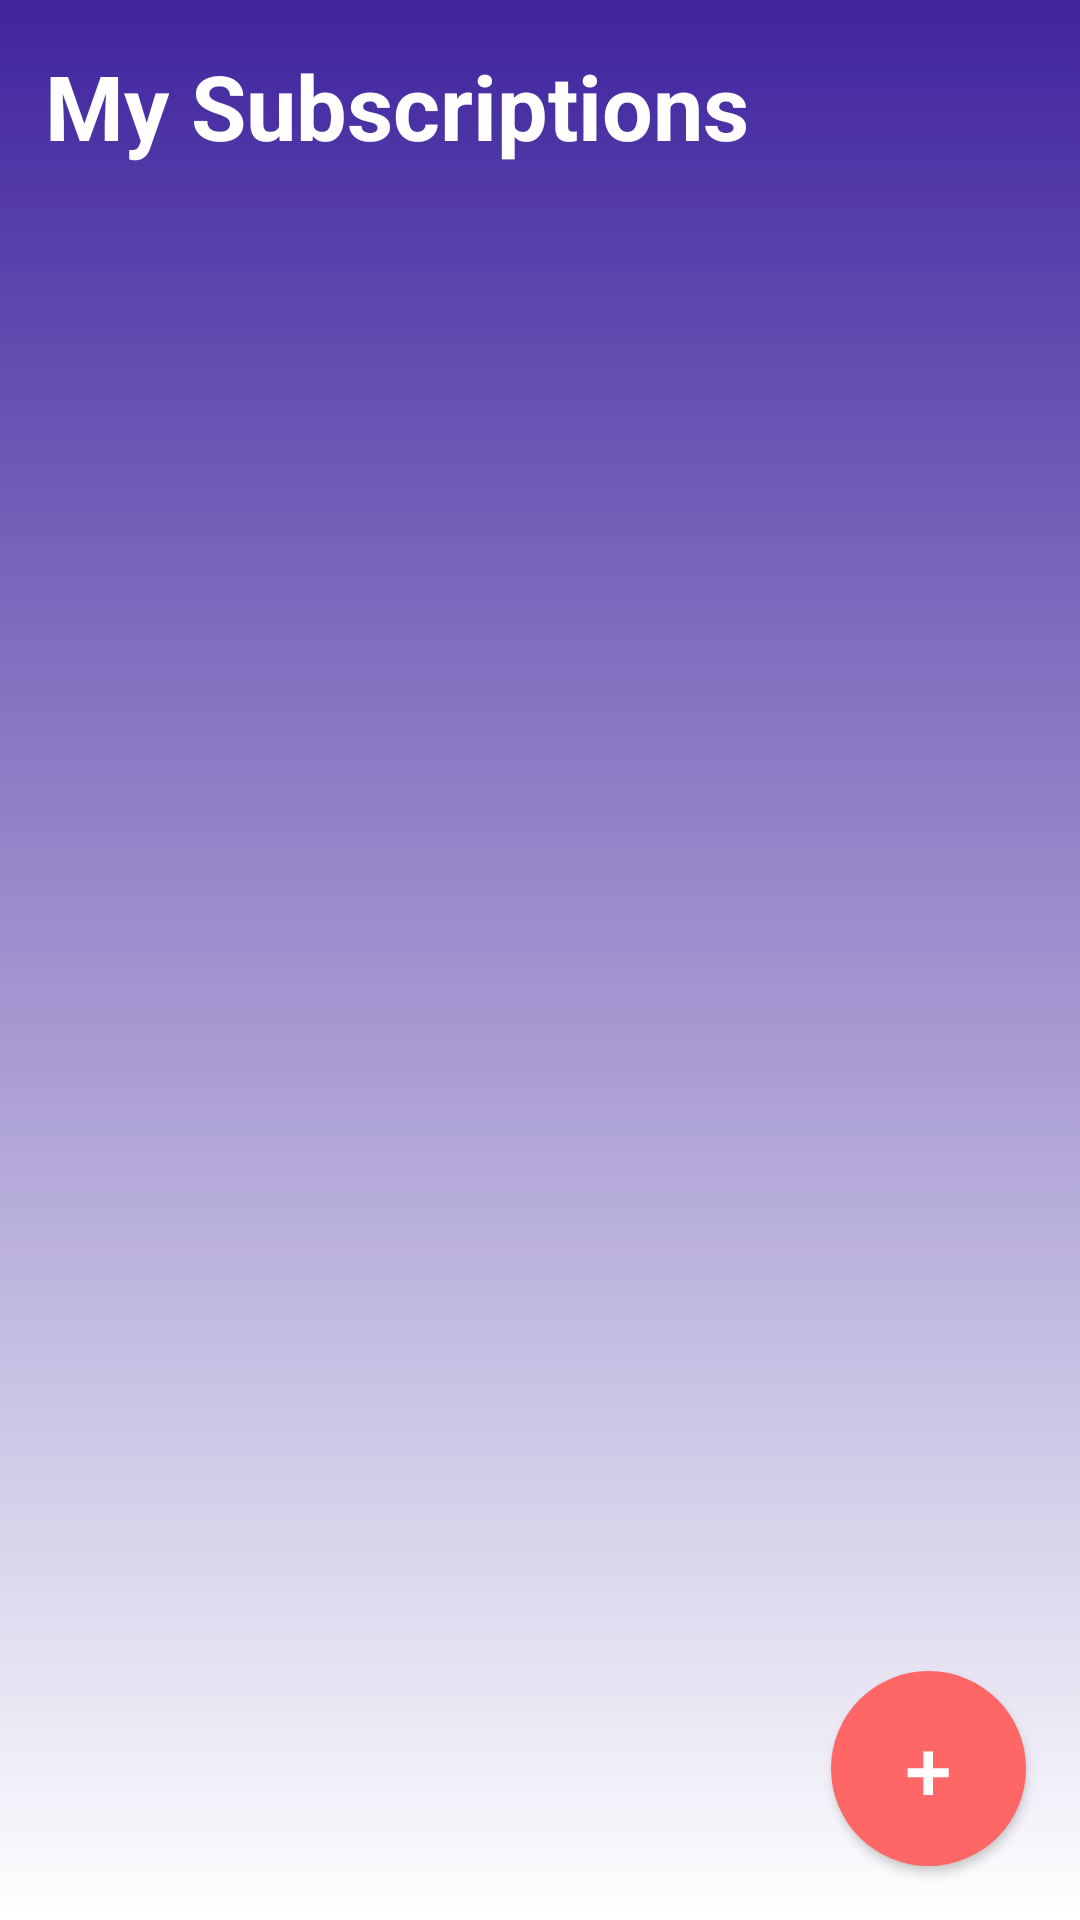

Here is an Android app screen rendered from its layout file. Give the layout XML and the strings, colors and styles it references.
<!-- AndroidManifest.xml: application theme AppTheme -->
<!-- res/layout/frag_home.xml -->
<?xml version="1.0" encoding="utf-8"?>
<RelativeLayout xmlns:android="http://schemas.android.com/apk/res/android"
    android:id="@+id/Home_fragg"
    android:layout_width="match_parent"
    android:layout_height="match_parent"
    android:background="@drawable/gradient_background">

<LinearLayout
    android:layout_width="match_parent"
    android:layout_height="match_parent"
    android:orientation="vertical">

    <TextView
        android:id="@+id/textView5"
        android:layout_width="match_parent"
        android:layout_height="wrap_content"
        android:padding="15dp"
        android:layout_marginBottom="15dp"
        android:text="My Subscriptions"
        android:textStyle="bold"
        android:textColor="@android:color/white"
        android:textSize="30dp" />

    <androidx.recyclerview.widget.RecyclerView
        android:id="@+id/subs"
        android:layout_width="match_parent"
        android:layout_height="match_parent"
        />
</LinearLayout>


    <Button
        android:id="@+id/addsubbutton"
        android:layout_width="65dp"
        android:layout_height="65dp"
        android:layout_alignParentEnd="true"
        android:layout_alignParentRight="true"
        android:layout_alignParentBottom="true"
        android:layout_gravity="bottom|right"
        android:layout_marginEnd="18dp"
        android:layout_marginRight="18dp"
        android:layout_marginBottom="18dp"
        android:background="@drawable/add_rounded_button"
        android:text="+"
        android:textColor="@color/ic_launcher1_background"
        android:textSize="28dp" />

</RelativeLayout>
<!-- resources referenced by this layout -->
<resources>
  <color name="ic_launcher1_background">#FFFDFE</color>
  <!-- drawable add_rounded_button (drawable) -->
  <?xml version="1.0" encoding="utf-8"?>
  <shape xmlns:android="http://schemas.android.com/apk/res/android">
      <solid android:color="#FFFF6666"/>
      <corners android:bottomLeftRadius="150dp"
          android:bottomRightRadius="150dp"
          android:topLeftRadius="150dp"
          android:topRightRadius="150dp"
          />
  </shape>
  <!-- drawable gradient_background (drawable) -->
  <?xml version="1.0" encoding="utf-8"?>
  <selector xmlns:android="http://schemas.android.com/apk/res/android">
      <item>
          <shape>
              <gradient android:angle="90" android:startColor="#FFFF" android:endColor="#FF3F249E" android:type="linear"/>
          </shape>
  
      </item>
  
  </selector>
  <style name="AppTheme" parent="Theme.AppCompat.Light.NoActionBar">
          
          <item name="colorPrimary">@color/colorPrimary</item>
          <item name="colorPrimaryDark">@color/colorPrimaryDark</item>
          <item name="colorAccent">@color/colorAccent</item>
  
      </style>
  <color name="colorPrimary">#39363C</color>
  <color name="colorPrimaryDark">#56555A</color>
  <color name="colorAccent">#03DAC5</color>
</resources>
